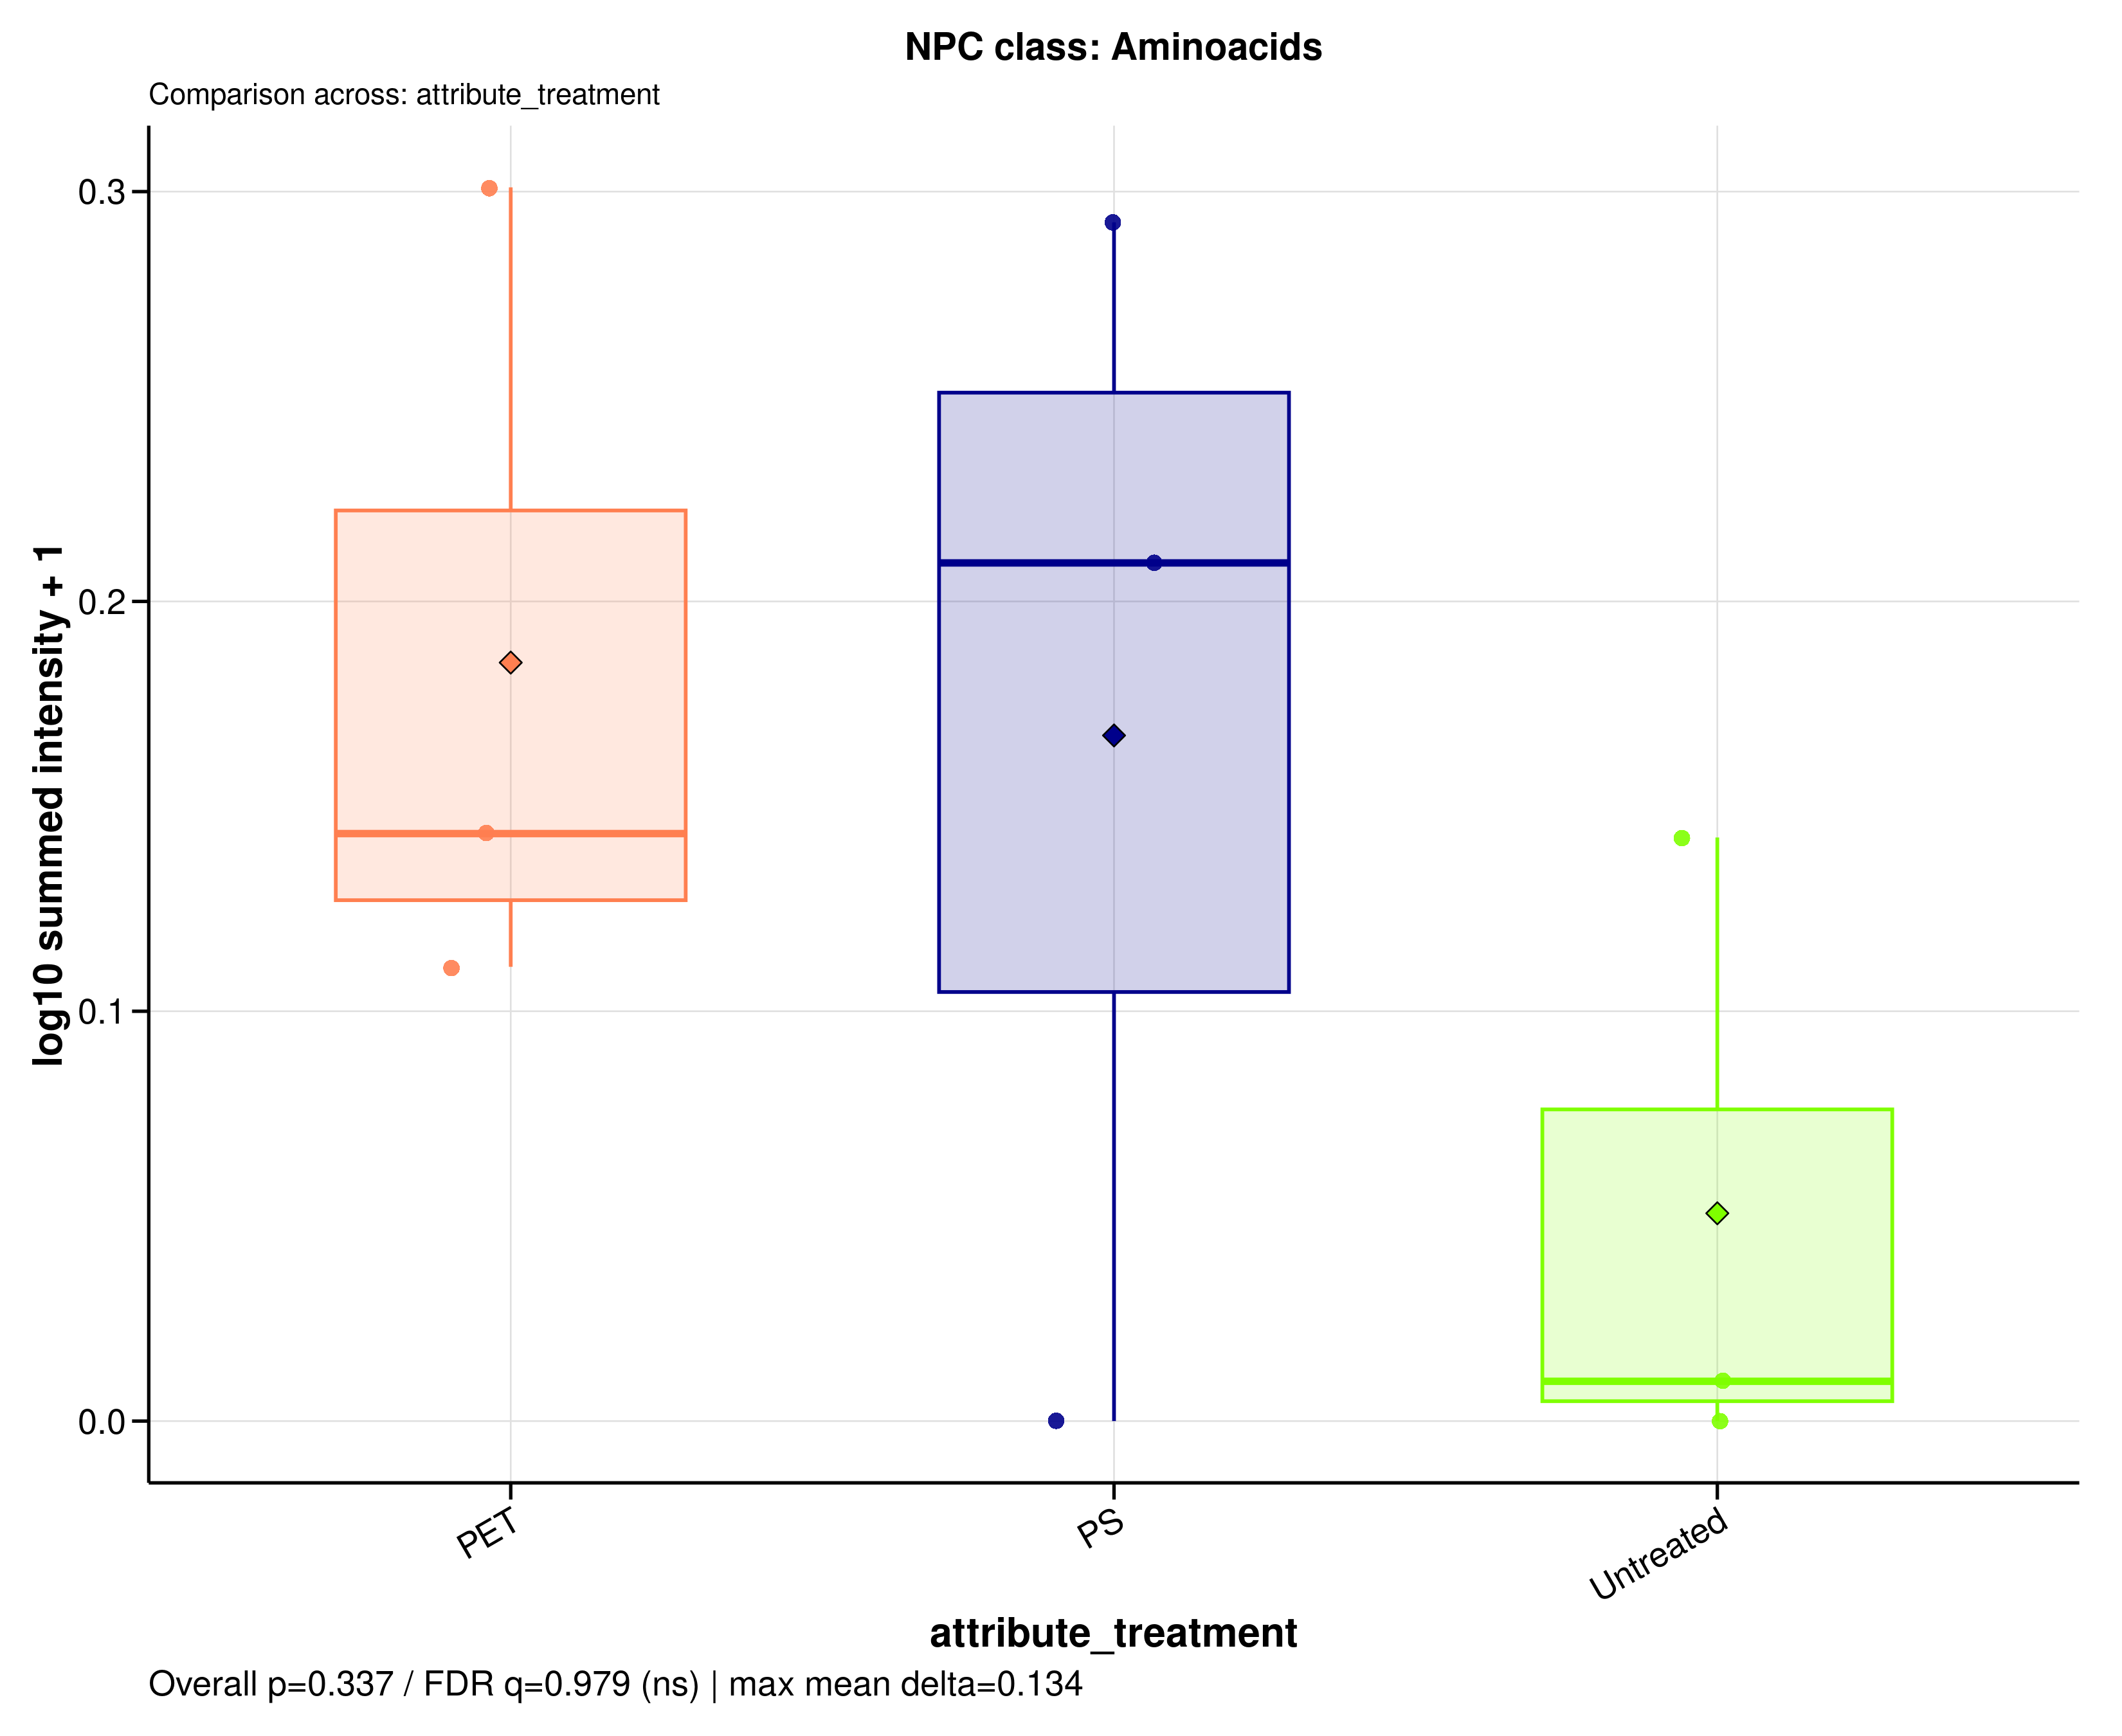

Data behind this chart, as committed beside it:
sample_id	group	data_source	npc_level	npc_term	npc_label	npc_plot_label	npc_pathway	npc_superclass	npc_class	n_features	summed_intensity	plot_intensity	npc_overall_test	npc_overall_p_value	npc_overall_q_value	npc_overall_significance	npc_max_mean_difference	npc_max_median_difference
MDM_160526_PET100	PET	filtered	class	Aminoacids	NPC class: Aminoacids	Aminoacids	Amino acids and Peptides x Shikimates an…	Small peptides	Aminoacids	1	0.2908	0.1108	kruskal_wallis	0.3373	0.9788	ns	0.1344	0.1997
MDM_160526_PS100	PS	filtered	class	Aminoacids	NPC class: Aminoacids	Aminoacids	Amino acids and Peptides x Shikimates an…	Small peptides	Aminoacids	1	0	0	kruskal_wallis	0.3373	0.9788	ns	0.1344	0.1997
MDM_160526_untreated	Untreated	filtered	class	Aminoacids	NPC class: Aminoacids	Aminoacids	Amino acids and Peptides x Shikimates an…	Small peptides	Aminoacids	1	0.0226	0.009707	kruskal_wallis	0.3373	0.9788	ns	0.1344	0.1997
MDM_A_190626_PET100	PET	filtered	class	Aminoacids	NPC class: Aminoacids	Aminoacids	Amino acids and Peptides x Shikimates an…	Small peptides	Aminoacids	1	1	0.301	kruskal_wallis	0.3373	0.9788	ns	0.1344	0.1997
MDM_A_190626_PS100	PS	filtered	class	Aminoacids	NPC class: Aminoacids	Aminoacids	Amino acids and Peptides x Shikimates an…	Small peptides	Aminoacids	1	0.9611	0.2925	kruskal_wallis	0.3373	0.9788	ns	0.1344	0.1997
MDM_A_190626_untreated	Untreated	filtered	class	Aminoacids	NPC class: Aminoacids	Aminoacids	Amino acids and Peptides x Shikimates an…	Small peptides	Aminoacids	1	0.388	0.1424	kruskal_wallis	0.3373	0.9788	ns	0.1344	0.1997
MDM_B_190626_PET100	PET	filtered	class	Aminoacids	NPC class: Aminoacids	Aminoacids	Amino acids and Peptides x Shikimates an…	Small peptides	Aminoacids	1	0.3911	0.1434	kruskal_wallis	0.3373	0.9788	ns	0.1344	0.1997
MDM_B_190626_PS100	PS	filtered	class	Aminoacids	NPC class: Aminoacids	Aminoacids	Amino acids and Peptides x Shikimates an…	Small peptides	Aminoacids	1	0.6196	0.2094	kruskal_wallis	0.3373	0.9788	ns	0.1344	0.1997
MDM_B_190626_untreated	Untreated	filtered	class	Aminoacids	NPC class: Aminoacids	Aminoacids	Amino acids and Peptides x Shikimates an…	Small peptides	Aminoacids	1	0	0	kruskal_wallis	0.3373	0.9788	ns	0.1344	0.1997
